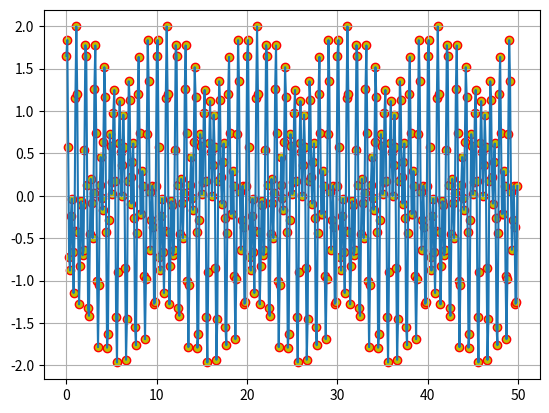
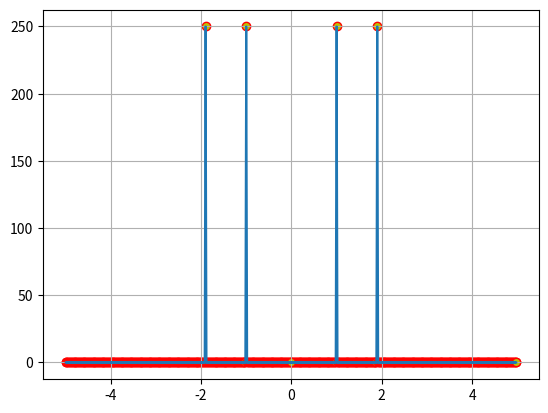

Python code for these plots, in order:
import numpy as np
from numpy.fft import fft, fftfreq
import matplotlib.pyplot as plt
def generate_random_signal(fs,N,start,end, weight_constant=False):
    T = (end - start) / N
    t_show = np.arange(start, end, 1 / fs)
    t = np.arange(0, T, 1 / fs)
    x = np.random.random() * np.sin(np.random.random() * t)
    points= int(T * fs)
    if weight_constant:
        for i in range(points//3):
            x += np.random.random() * np.sin(np.random.normal(1.0, 0.1) * i * t+ np.random.random())
    else:
        for i in range(points//3):
            x += np.sin(np.random.normal(1.0, 0.1) * i * t +np.random.random())
    x_show = np.array([])
    for i in range(N):
        x_show = np.append(x_show, x)
    return t,x, t_show, x_show

def plot_signal(t_show, x_show):
    plt.scatter(t_show, x_show, c='y', edgecolors='r')
    plt.plot(t_show, x_show)
    plt.grid()
    plt.show()

def generate_sine_signal(sines, fs,N,start,end, weight_constant=False):
    T = (end - start) / N
    t_show = np.arange(start, end, 1 / fs)
    t = np.arange(0, T, 1 / fs)
    x=0
    if weight_constant:
        for sine in sines:
            x += np.random.normal(1,0.25) * np.sin(sine * t + np.random.random())
    else:
        for sine in sines:
            x += np.sin(sine * t + np.random.random())
    x_show = np.array([])
    for i in range(N):
        x_show = np.append(x_show, x)
    return t,x, t_show, x_show


if __name__ =='__main__':
    fs = 10.0 # Sample and evaluate the data at this frequency for the period T
    N = 5
    start = 0
    end = 50.0
    resonance= 2* np.pi *np.array([1.9, 1.0])
    t, x, t_show, x_show = generate_sine_signal(resonance,fs,N,start,end)
    plot_signal(t_show, x_show)
    X_show = np.abs(fft(x_show))
    freq = fftfreq(x_show.size, 1/fs)
    plot_signal(freq, X_show)
